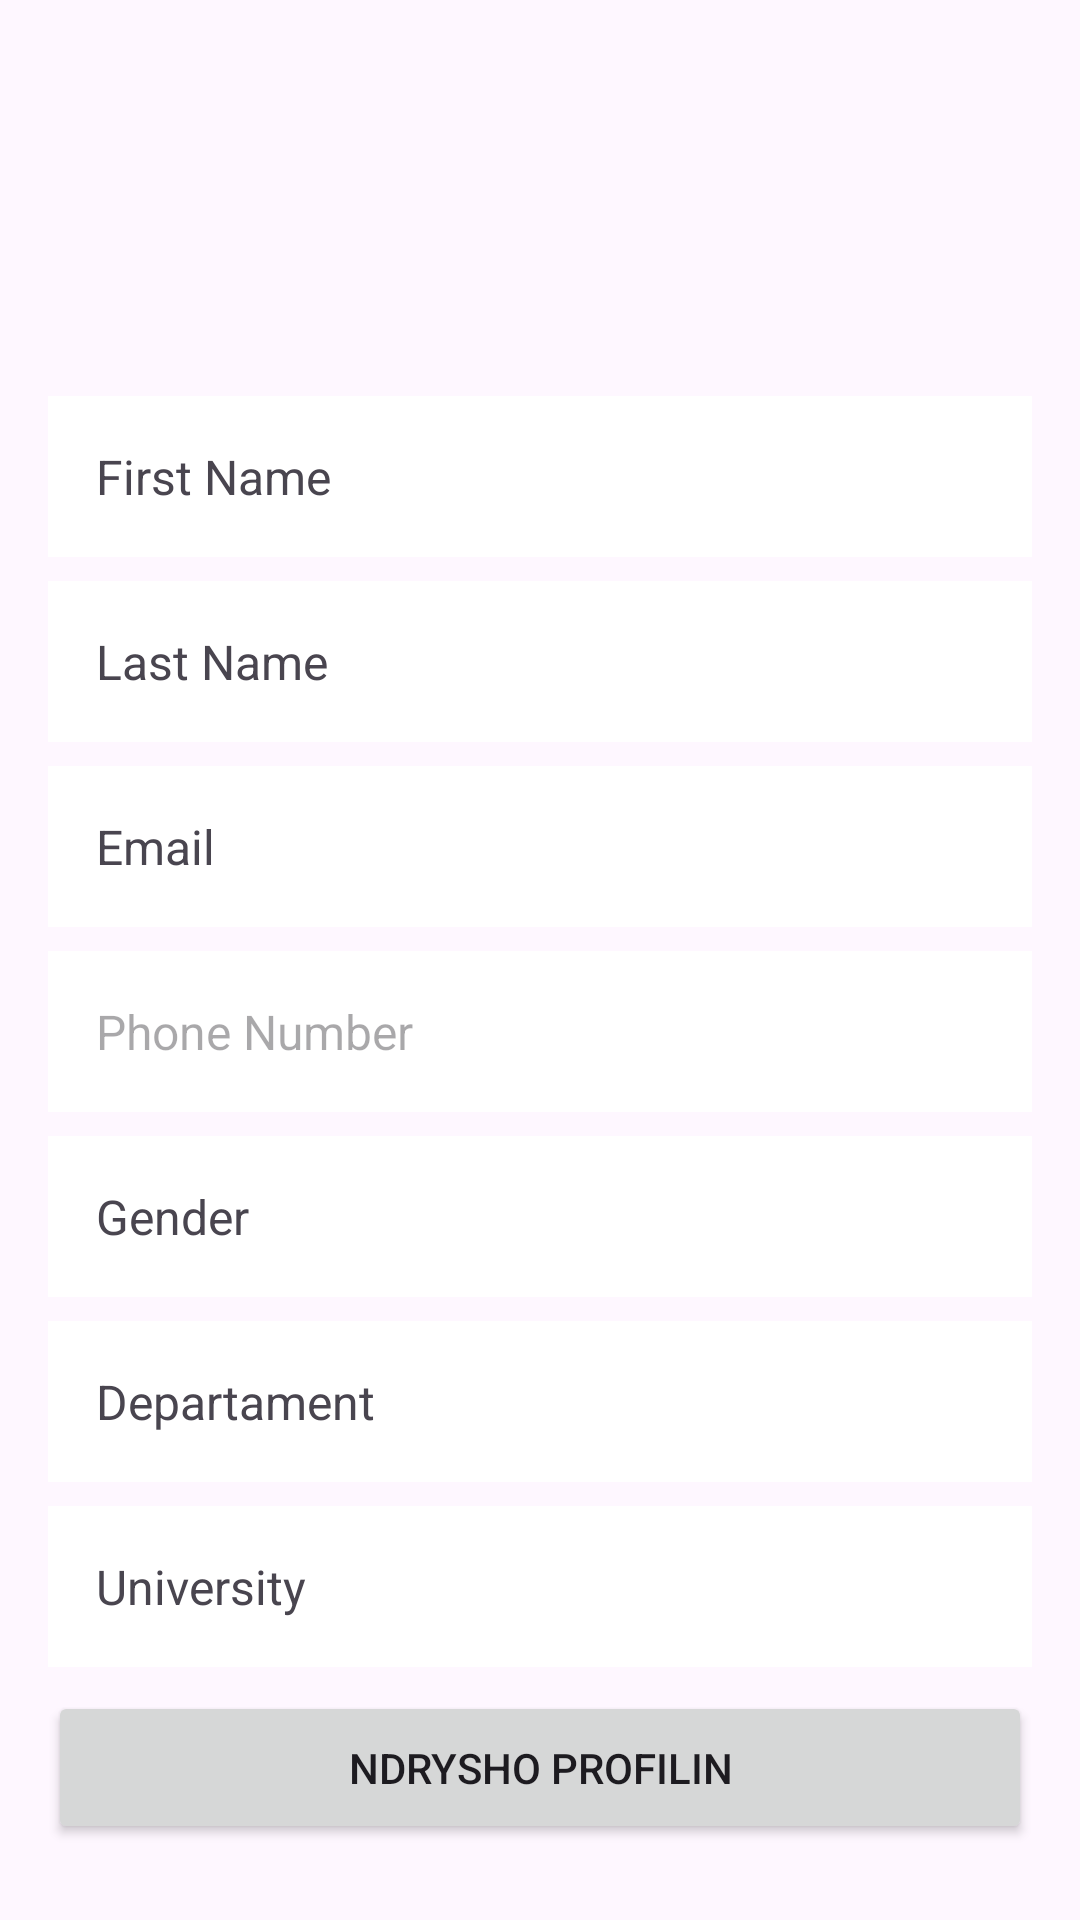

Write the Android layout XML for this screen, with the resource values it uses.
<!-- AndroidManifest.xml: application theme Theme.DiscussFirst -->
<!-- res/layout/activity_profile_page.xml -->
<LinearLayout xmlns:android="http://schemas.android.com/apk/res/android"
    android:layout_width="match_parent"
    android:layout_height="match_parent"
    xmlns:tools="http://schemas.android.com/tools"
    android:orientation="vertical"
    android:padding="16dp"
    tools:context=".ProfilePage">

    <ImageView
        android:id="@+id/profilePicture"
        android:layout_width="100dp"
        android:layout_height="100dp"
        android:layout_gravity="center"
        android:src="@drawable/received"
        android:layout_marginBottom="16dp" />
    
    <TextView
        android:id="@+id/textFirstName"
        android:layout_width="match_parent"
        android:layout_height="wrap_content"
        android:text="First Name"
        android:padding="16dp"
        android:textSize="16sp"
        android:background="@android:color/white"
        android:layout_marginBottom="8dp" />

    
    <TextView
        android:id="@+id/textLastName"
        android:layout_width="match_parent"
        android:layout_height="wrap_content"
        android:text="Last Name"
        android:padding="16dp"
        android:textSize="16sp"
        android:background="@android:color/white"
        android:layout_marginBottom="8dp" />

    
    <TextView
        android:id="@+id/textEmail"
        android:layout_width="match_parent"
        android:layout_height="wrap_content"
        android:text="Email"
        android:padding="16dp"
        android:textSize="16sp"
        android:background="@android:color/white"
        android:layout_marginBottom="8dp" />

    
    <EditText
        android:id="@+id/textNumber"
        android:layout_width="match_parent"
        android:layout_height="wrap_content"
        android:hint="Phone Number"
        android:padding="16dp"
        android:textSize="16sp"
        android:inputType="phone"
        android:background="@android:color/white"
        android:layout_marginBottom="8dp" />

    <TextView
        android:id="@+id/textGender"
        android:layout_width="match_parent"
        android:layout_height="wrap_content"
        android:text="Gender"
        android:padding="16dp"
        android:textSize="16sp"
        android:background="@android:color/white"
        android:layout_marginBottom="8dp" />

    <TextView
        android:id="@+id/textDepartament"
        android:layout_width="match_parent"
        android:layout_height="wrap_content"
        android:text="Departament"
        android:padding="16dp"
        android:textSize="16sp"
        android:background="@android:color/white"
        android:layout_marginBottom="8dp" />

    <TextView
        android:id="@+id/textUniversity"
        android:layout_width="match_parent"
        android:layout_height="wrap_content"
        android:text="University"
        android:padding="16dp"
        android:textSize="16sp"
        android:background="@android:color/white"
        android:layout_marginBottom="8dp" />

    <Button
        android:id="@+id/btnChangePassword"
        android:layout_width="match_parent"
        android:layout_height="wrap_content"
        android:text="Ndrysho Profilin"
        android:padding="16dp"
        android:minHeight="48dp"
        android:onClick="goToResetPassword" />
</LinearLayout>
<!-- resources referenced by this layout -->
<resources>
  <style name="Theme.DiscussFirst" parent="Base.Theme.DiscussFirst" />
  <style name="Base.Theme.DiscussFirst" parent="Theme.Material3.DayNight.NoActionBar">
          
          
      </style>
</resources>
